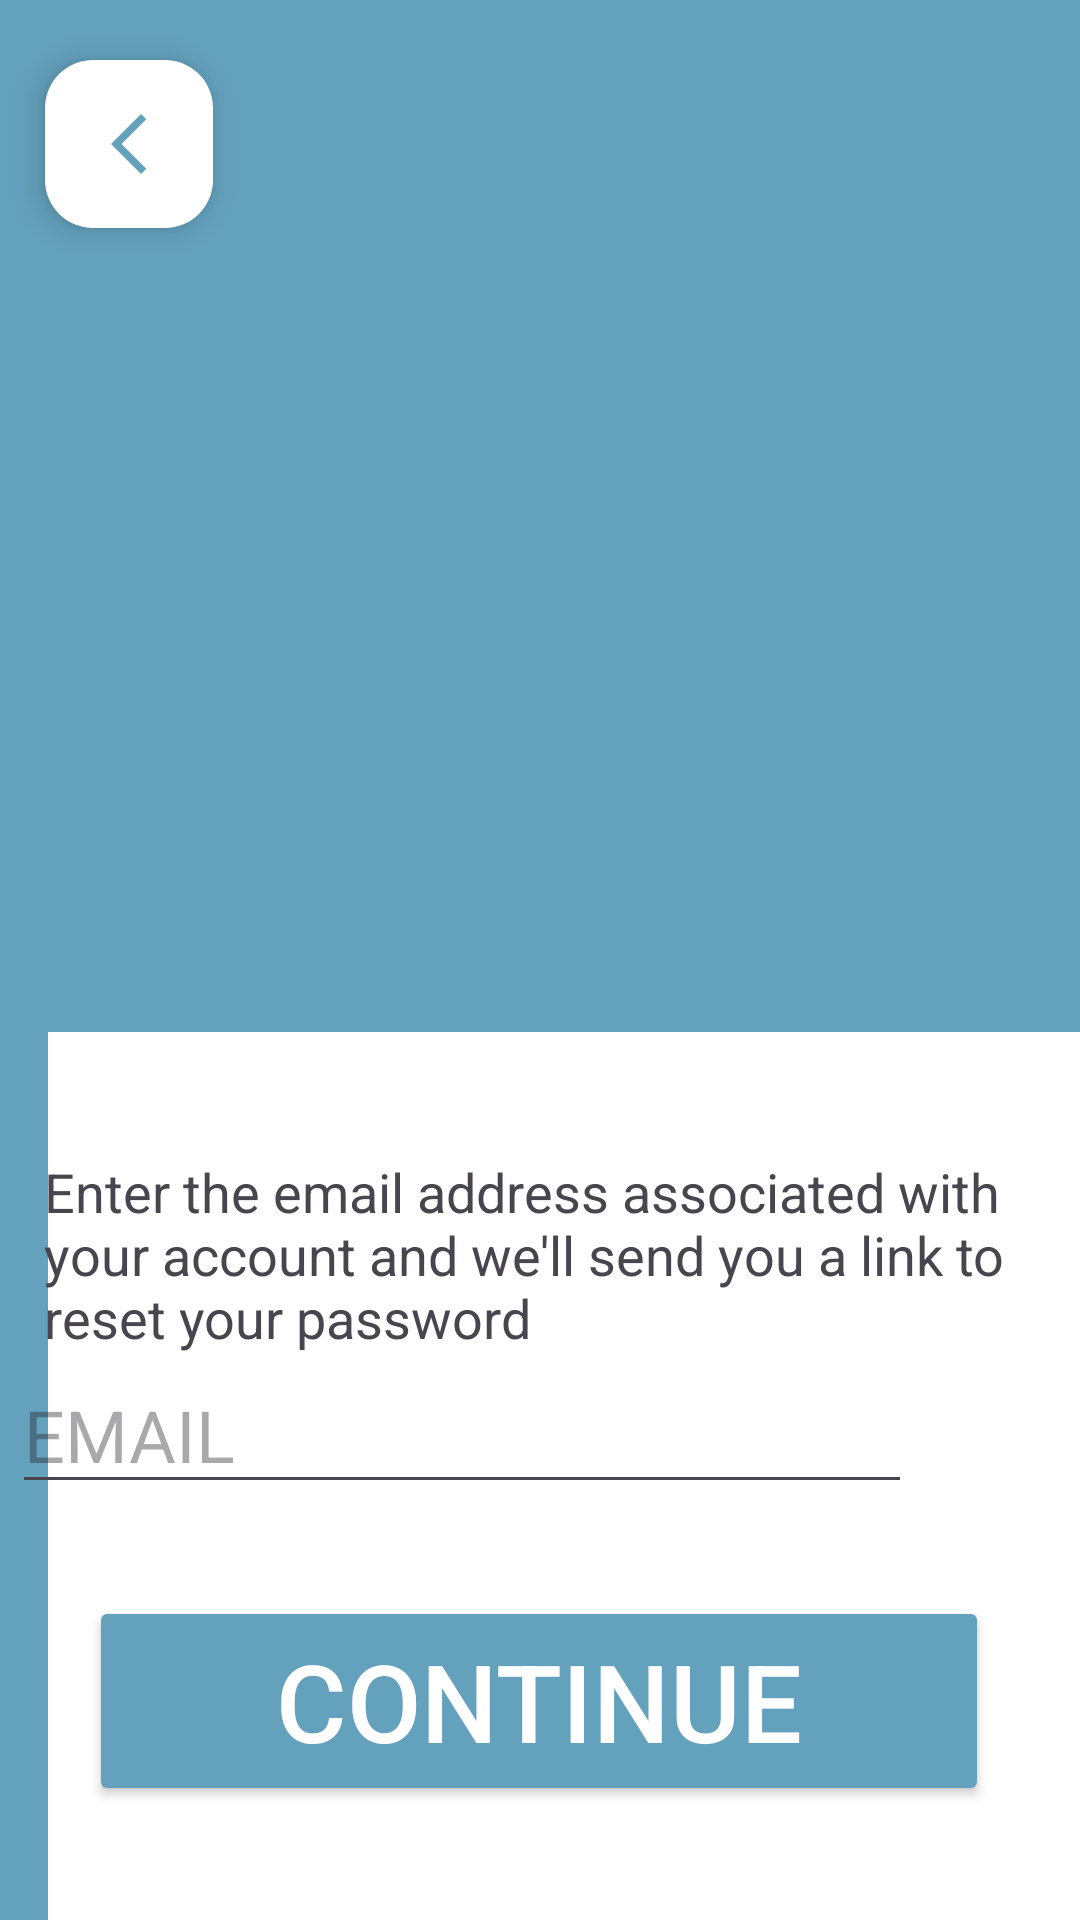

Write the Android layout XML for this screen, with the resource values it uses.
<!-- AndroidManifest.xml: application theme Theme.Lidya -->
<!-- res/layout/activity_main7.xml -->
<?xml version="1.0" encoding="utf-8"?>
<androidx.constraintlayout.widget.ConstraintLayout xmlns:android="http://schemas.android.com/apk/res/android"
    xmlns:app="http://schemas.android.com/apk/res-auto"
    xmlns:tools="http://schemas.android.com/tools"
    android:layout_width="match_parent"
    android:layout_height="match_parent"
    android:background="#64A1BD"
    tools:ignore="DuplicateIds,MissingPrefix,RedundantNamespace">


    <FrameLayout
        android:layout_width="380dp"
        android:layout_height="300dp"
        android:layout_marginStart="16dp"
        android:layout_marginTop="268dp"
        android:layout_marginEnd="15dp"
        android:background="@color/white"
        app:layout_constraintEnd_toEndOf="parent"
        app:layout_constraintHorizontal_bias="0.0"
        app:layout_constraintStart_toStartOf="parent"
        app:layout_constraintTop_toBottomOf="@+id/fab5"
        tools:ignore="MissingConstraints">


    </FrameLayout>

    <EditText
        android:id="@+id/editTextTextEmailAddress3"
        android:layout_width="300dp"
        android:layout_height="wrap_content"
        android:layout_marginTop="452dp"
        android:layout_marginEnd="56dp"
        android:ems="10"
        android:hint="EMAIL"
        android:inputType="textEmailAddress"
        android:textSize="24sp"
        app:layout_constraintEnd_toEndOf="parent"
        app:layout_constraintTop_toTopOf="parent"
        tools:ignore="Autofill,HardcodedText,MissingConstraints,TextContrastCheck" />

    <Button
        android:id="@+id/btn12"
        android:layout_width="300dp"
        android:layout_height="70dp"
        android:layout_marginStart="55dp"
        android:layout_marginTop="67dp"
        android:layout_marginEnd="56dp"
        android:text="Continue"
        android:textColor="@color/white"
        android:textSize="36sp"
        app:backgroundTint="#64A1BD"
        app:layout_constraintEnd_toEndOf="parent"
        app:layout_constraintStart_toStartOf="parent"
        app:layout_constraintTop_toBottomOf="@+id/textView4"
        tools:ignore="HardcodedText,MissingConstraints,TextContrastCheck" />

    <TextView
        android:id="@+id/textView4"
        android:layout_width="330dp"
        android:layout_height="80dp"
        android:layout_marginStart="40dp"
        android:layout_marginTop="309dp"
        android:layout_marginEnd="41dp"
        android:text="Enter the email address associated with your account and we'll send you a link to reset your password"
        android:textSize="18sp"
        app:layout_constraintEnd_toEndOf="parent"
        app:layout_constraintStart_toStartOf="parent"
        app:layout_constraintTop_toBottomOf="@+id/fab5"
        tools:ignore="HardcodedText,MissingConstraints,TextSizeCheck" />


    <com.google.android.material.floatingactionbutton.FloatingActionButton
        android:id="@+id/fab5"
        android:layout_width="wrap_content"
        android:layout_height="wrap_content"
        android:layout_marginStart="15dp"
        android:layout_marginTop="20dp"
        android:clickable="true"
        app:backgroundTint="@color/white"
        app:layout_constraintStart_toStartOf="parent"
        app:layout_constraintTop_toTopOf="parent"
        app:srcCompat="@drawable/arrow_back"
        app:tint="#64A1BD"
        tools:ignore="ContentDescription,ImageContrastCheck,KeyboardInaccessibleWidget,MissingConstraints,SpeakableTextPresentCheck" />


</androidx.constraintlayout.widget.ConstraintLayout>
<!-- resources referenced by this layout -->
<resources>
  <color name="white">#FFFFFFFF</color>
  <!-- drawable arrow_back (drawable) -->
  <?xml version="1.0" encoding="utf-8"?>
  <vector
      xmlns:android="http://schemas.android.com/apk/res/android"
      android:height="24dp"
      android:tint="#000000"
      android:viewportHeight="24"
      android:viewportWidth="24"
      android:width="24dp">
      <path
          android:fillColor="@android:color/white"
          android:pathData="M17.77,3.77l-1.77,-1.77l-10,10l10,10l1.77,-1.77l-8.23,-8.23z"/>
  </vector>
  <style name="Theme.Lidya" parent="Base.Theme.Lidya" />
  <style name="Base.Theme.Lidya" parent="Theme.Material3.DayNight.NoActionBar">
          
          
      </style>
</resources>
